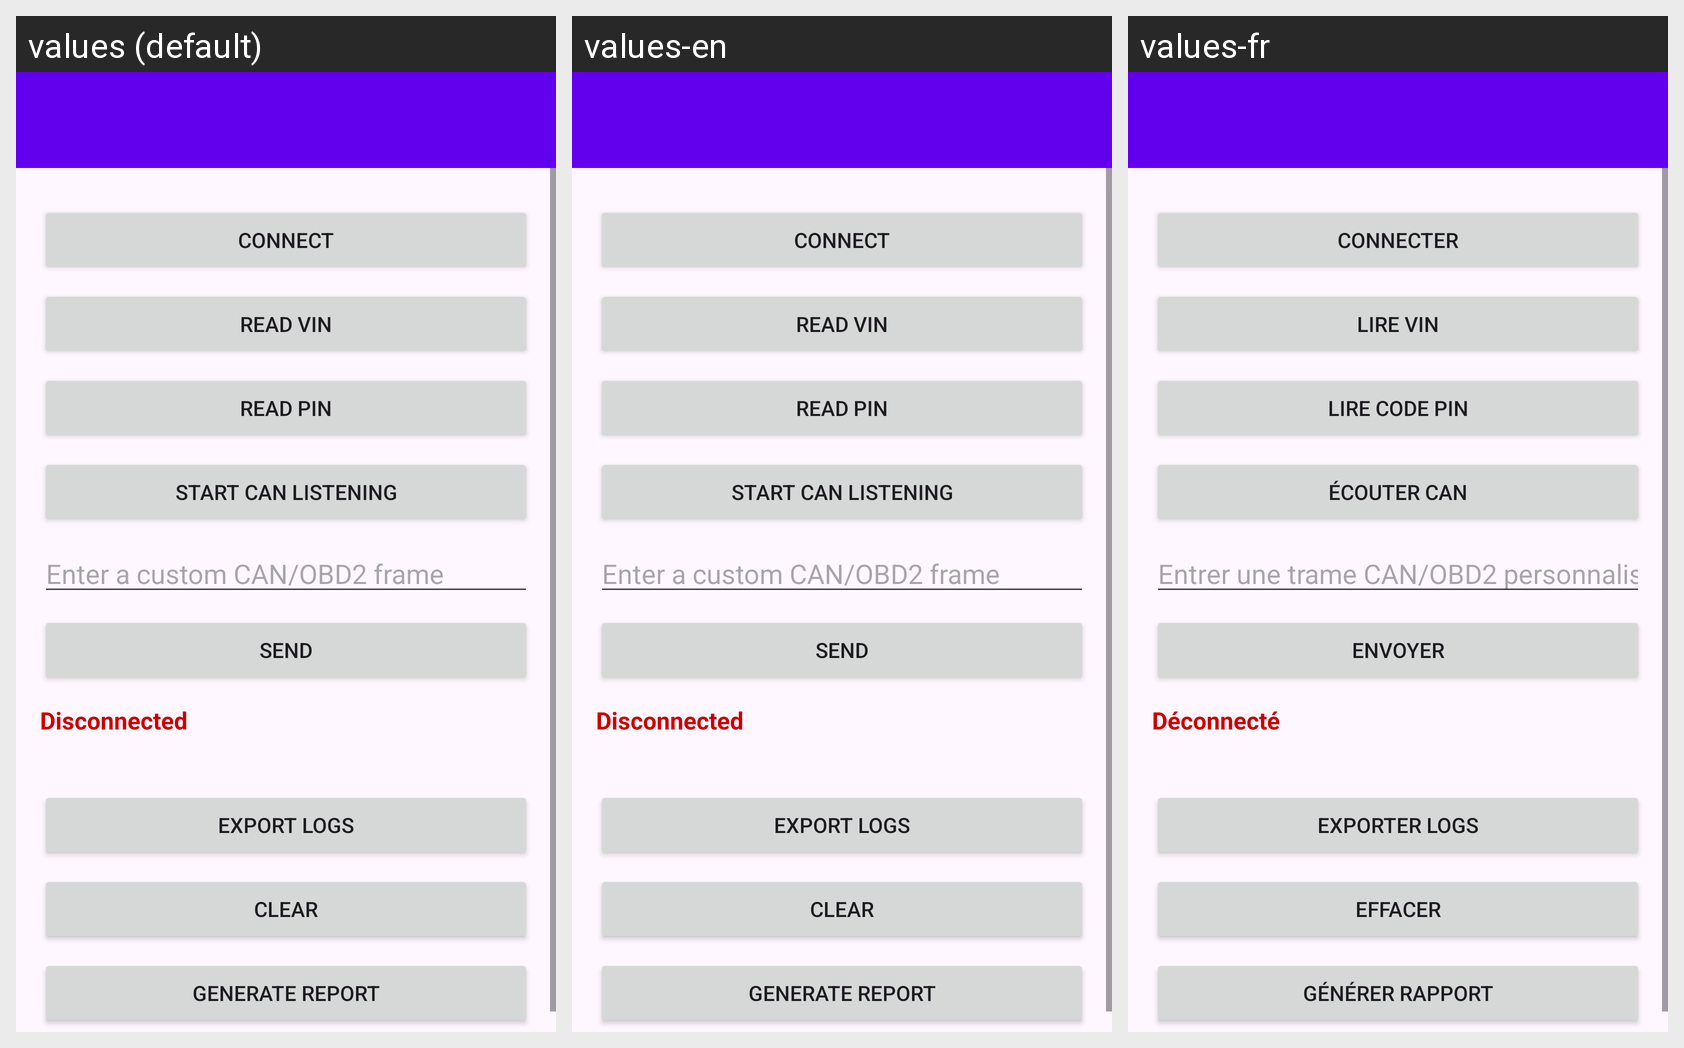

Locale-by-locale string values for the Android screen shown in this grid:
Android screen res/layout/activity_main.xml rendered under 3 locales, left to right: values (default), values-en, values-fr. Device: Nexus 5 (rendered at 1080×1920; each locale shown at half size, 540×960, under a caption strip naming it); theme Theme.PsaImmoTool.
Strings drawn on this screen, with the default value and each locale's value (text and hints the layout hard-codes appear in the picture but are not listed):

button_connect
  values: Connect
  values-en: Connect
  values-fr: Connecter

button_request_vin
  values: Read VIN
  values-en: Read VIN
  values-fr: Lire VIN

button_request_pin
  values: Read PIN
  values-en: Read PIN
  values-fr: Lire Code PIN

button_start_can_listen
  values: Start CAN Listening
  values-en: Start CAN Listening
  values-fr: Écouter CAN

hint_input_frame
  values: Enter a custom CAN/OBD2 frame
  values-en: Enter a custom CAN/OBD2 frame
  values-fr: Entrer une trame CAN/OBD2 personnalisée

button_send_frame
  values: Send
  values-en: Send
  values-fr: Envoyer

status_disconnected
  values: Disconnected
  values-en: Disconnected
  values-fr: Déconnecté

button_export_logs
  values: Export Logs
  values-en: Export Logs
  values-fr: Exporter Logs

button_clear_logs
  values: Clear
  values-en: Clear
  values-fr: Effacer

button_generate_report
  values: Generate Report
  values-en: Generate Report
  values-fr: Générer Rapport
